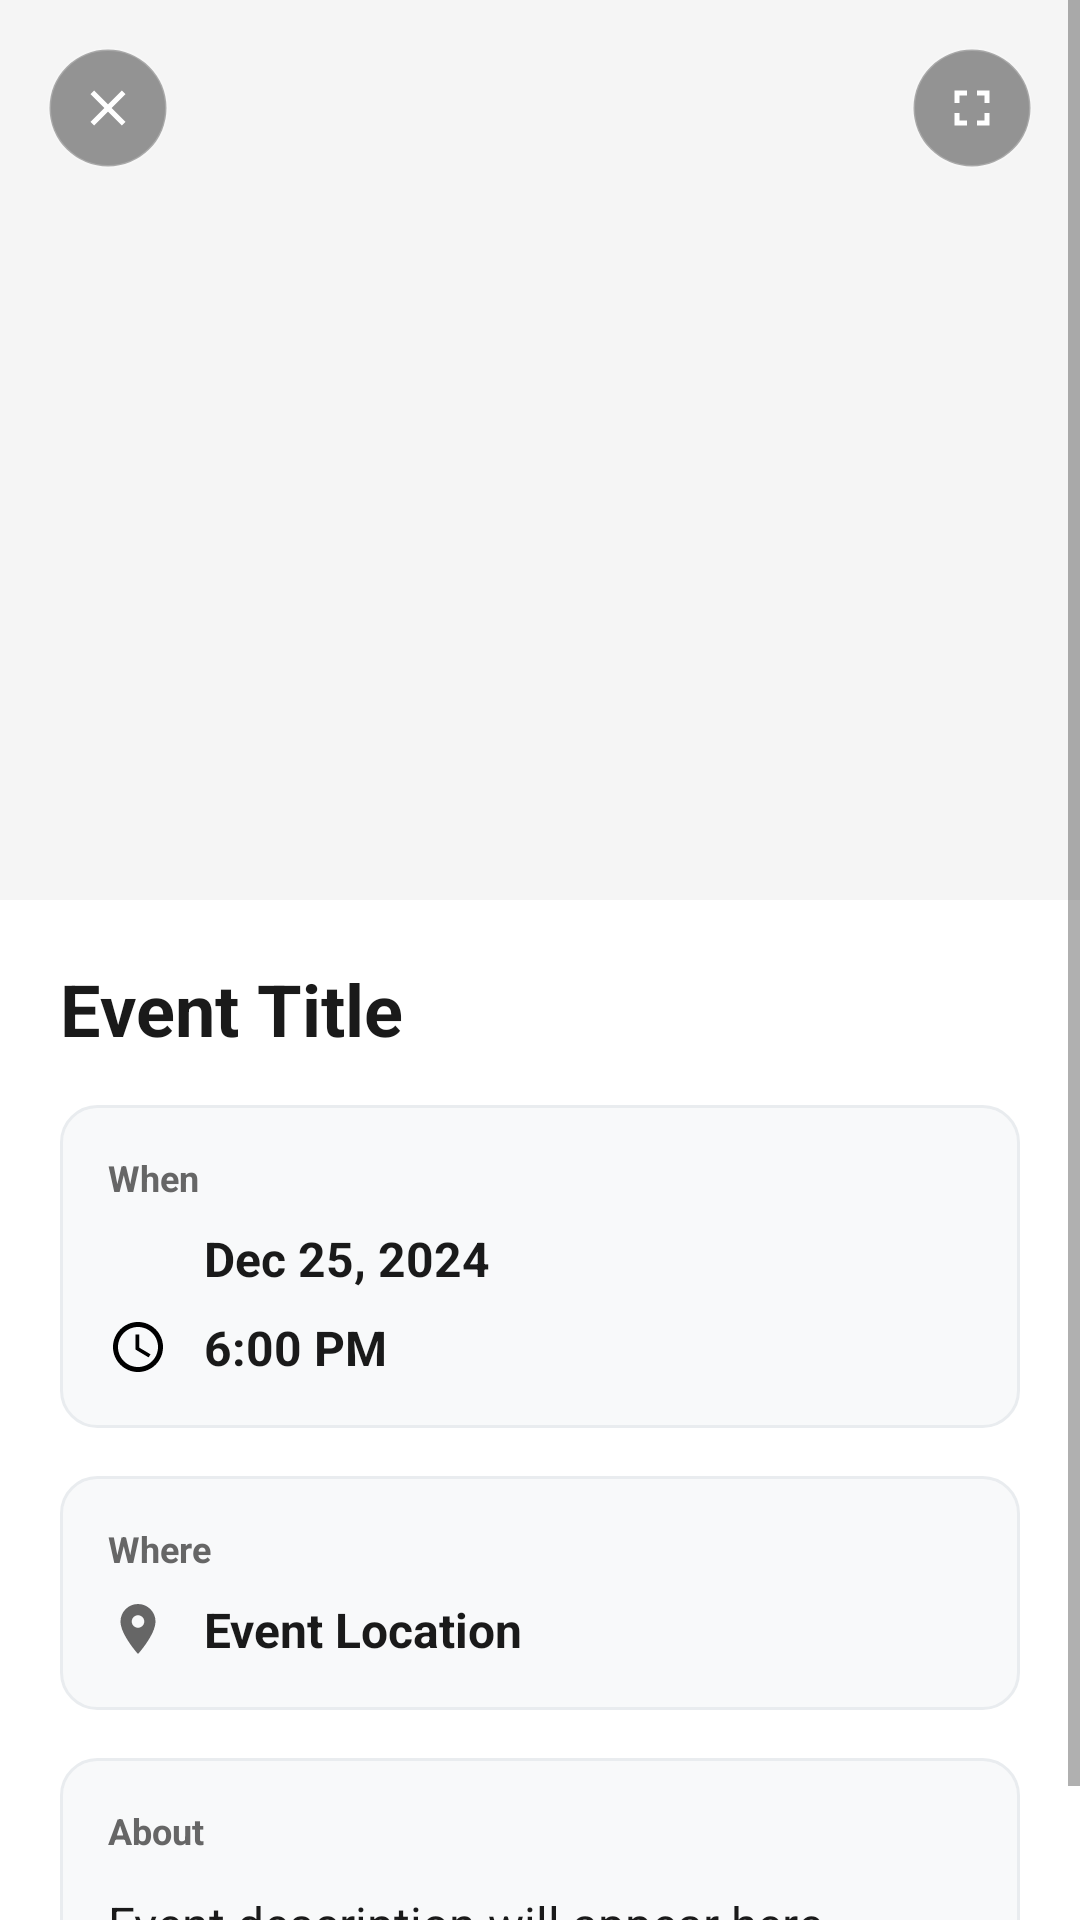

This screen was rendered from an Android layout file. Write that file and the resources it references.
<!-- AndroidManifest.xml: application theme Theme.SamajConnectFrontEnd -->
<!-- res/layout/dialog_event_details.xml -->
<?xml version="1.0" encoding="utf-8"?>
<ScrollView xmlns:android="http://schemas.android.com/apk/res/android"
    xmlns:app="http://schemas.android.com/apk/res-auto"
    android:layout_width="match_parent"
    android:layout_height="match_parent"
    android:background="#F5F5F5"
    android:fillViewport="false">

    <LinearLayout
        android:layout_width="match_parent"
        android:layout_height="wrap_content"
        android:orientation="vertical">

        
        <FrameLayout
            android:layout_width="match_parent"
            android:layout_height="300dp">

            
            <ImageView
                android:id="@+id/eventImageView"
                android:layout_width="match_parent"
                android:layout_height="match_parent"
                android:scaleType="centerCrop"
                android:src="@drawable/logo_banner"
                android:clickable="true"
                android:focusable="true"
                android:foreground="?android:attr/selectableItemBackground" />

            
            <LinearLayout
                android:layout_width="match_parent"
                android:layout_height="wrap_content"
                android:layout_gravity="top"
                android:orientation="horizontal"
                android:padding="16dp">

                <ImageView
                    android:id="@+id/closeButton"
                    android:layout_width="40dp"
                    android:layout_height="40dp"
                    android:src="@drawable/ic_close"
                    android:background="@drawable/circle_button_background"
                    android:padding="10dp"
                    app:tint="@android:color/white"
                    android:clickable="true"
                    android:focusable="true" />

                <View
                    android:layout_width="0dp"
                    android:layout_height="1dp"
                    android:layout_weight="1" />

                <ImageView
                    android:id="@+id/fullscreenButton"
                    android:layout_width="40dp"
                    android:layout_height="40dp"
                    android:src="@drawable/ic_fullscreen"
                    android:background="@drawable/circle_button_background"
                    android:padding="10dp"
                    app:tint="@android:color/white"
                    android:clickable="true"
                    android:focusable="true" />

            </LinearLayout>

        </FrameLayout>

        
        <LinearLayout
            android:layout_width="match_parent"
            android:layout_height="wrap_content"
            android:orientation="vertical"
            android:padding="20dp"
            android:background="@android:color/white">

            
            <TextView
                android:id="@+id/eventTitleTextView"
                android:layout_width="match_parent"
                android:layout_height="wrap_content"
                android:text="Event Title"
                android:textColor="#1a1a1a"
                android:textSize="24sp"
                android:textStyle="bold"
                android:lineSpacingExtra="4dp"
                android:layout_marginBottom="16dp" />

            
            <LinearLayout
                android:layout_width="match_parent"
                android:layout_height="wrap_content"
                android:orientation="vertical"
                android:background="@drawable/info_section_background"
                android:padding="16dp"
                android:layout_marginBottom="16dp">

                <TextView
                    android:layout_width="wrap_content"
                    android:layout_height="wrap_content"
                    android:text="When"
                    android:textColor="#666666"
                    android:textSize="12sp"
                    android:textStyle="bold"
                    android:layout_marginBottom="8dp" />

                
                <LinearLayout
                    android:layout_width="match_parent"
                    android:layout_height="wrap_content"
                    android:gravity="center_vertical"
                    android:orientation="horizontal"
                    android:layout_marginBottom="8dp">

                    <ImageView
                        android:layout_width="20dp"
                        android:layout_height="20dp"
                        android:src="@drawable/ic_calendar"
                        app:tint="#1db7ae" />

                    <TextView
                        android:id="@+id/eventDateTextView"
                        android:layout_width="wrap_content"
                        android:layout_height="wrap_content"
                        android:layout_marginStart="12dp"
                        android:text="Dec 25, 2024"
                        android:textColor="#1a1a1a"
                        android:textSize="16sp"
                        android:textStyle="bold" />

                </LinearLayout>

                
                <LinearLayout
                    android:layout_width="match_parent"
                    android:layout_height="wrap_content"
                    android:gravity="center_vertical"
                    android:orientation="horizontal">

                    <ImageView
                        android:layout_width="20dp"
                        android:layout_height="20dp"
                        android:src="@drawable/ic_time"
                        app:tint="#1db7ae" />

                    <TextView
                        android:id="@+id/eventTimeTextView"
                        android:layout_width="wrap_content"
                        android:layout_height="wrap_content"
                        android:layout_marginStart="12dp"
                        android:text="6:00 PM"
                        android:textColor="#1a1a1a"
                        android:textSize="16sp"
                        android:textStyle="bold" />

                </LinearLayout>

            </LinearLayout>

            
            <LinearLayout
                android:layout_width="match_parent"
                android:layout_height="wrap_content"
                android:orientation="vertical"
                android:background="@drawable/info_section_background"
                android:padding="16dp"
                android:layout_marginBottom="16dp">

                <TextView
                    android:layout_width="wrap_content"
                    android:layout_height="wrap_content"
                    android:text="Where"
                    android:textColor="#666666"
                    android:textSize="12sp"
                    android:textStyle="bold"
                    android:layout_marginBottom="8dp" />

                <LinearLayout
                    android:layout_width="match_parent"
                    android:layout_height="wrap_content"
                    android:gravity="center_vertical"
                    android:orientation="horizontal">

                    <ImageView
                        android:layout_width="20dp"
                        android:layout_height="20dp"
                        android:src="@drawable/ic_location"
                        app:tint="#ff6b6b" />

                    <TextView
                        android:id="@+id/eventLocationTextView"
                        android:layout_width="0dp"
                        android:layout_height="wrap_content"
                        android:layout_weight="1"
                        android:layout_marginStart="12dp"
                        android:text="Event Location"
                        android:textColor="#1a1a1a"
                        android:textSize="16sp"
                        android:textStyle="bold" />

                </LinearLayout>

            </LinearLayout>

            
            <LinearLayout
                android:layout_width="match_parent"
                android:layout_height="wrap_content"
                android:orientation="vertical"
                android:background="@drawable/info_section_background"
                android:padding="16dp">

                <TextView
                    android:layout_width="wrap_content"
                    android:layout_height="wrap_content"
                    android:text="About"
                    android:textColor="#666666"
                    android:textSize="12sp"
                    android:textStyle="bold"
                    android:layout_marginBottom="12dp" />

                <TextView
                    android:id="@+id/eventDescriptionTextView"
                    android:layout_width="match_parent"
                    android:layout_height="wrap_content"
                    android:text="Event description will appear here..."
                    android:textColor="#1a1a1a"
                    android:textSize="16sp"
                    android:lineSpacingExtra="4dp" />

            </LinearLayout>

        </LinearLayout>

    </LinearLayout>

</ScrollView>
<!-- resources referenced by this layout -->
<resources>
  <!-- drawable circle_button_background (drawable) -->
  <?xml version="1.0" encoding="utf-8"?>
  <shape xmlns:android="http://schemas.android.com/apk/res/android"
      android:shape="oval">
      <solid android:color="#66000000" />
      <stroke android:width="1dp" android:color="#33FFFFFF" />
  </shape>
  <!-- drawable ic_close (drawable) -->
  <?xml version="1.0" encoding="utf-8"?>
  <vector xmlns:android="http://schemas.android.com/apk/res/android"
      android:width="24dp"
      android:height="24dp"
      android:viewportWidth="24"
      android:viewportHeight="24">
  
      <path
          android:fillColor="#FFFFFFFF"
          android:pathData="M19,6.41L17.59,5 12,10.59 6.41,5 5,6.41 10.59,12 5,17.59 6.41,19 12,13.41 17.59,19 19,17.59 13.41,12z" />
  
  </vector>
  <!-- drawable ic_fullscreen (drawable) -->
  <?xml version="1.0" encoding="utf-8"?>
  <vector xmlns:android="http://schemas.android.com/apk/res/android"
      android:width="24dp"
      android:height="24dp"
      android:viewportWidth="24"
      android:viewportHeight="24">
  
      <path
          android:fillColor="#FFFFFF"
          android:pathData="M7,14H5v5h5v-2H7V14z M5,10h2V7h3V5H5V10z M17,17h-3v2h5v-5h-2V17z M14,5v2h3v3h2V5H14z" />
  
  </vector>
  <!-- drawable ic_location (drawable) -->
  <?xml version="1.0" encoding="utf-8"?>
  <vector xmlns:android="http://schemas.android.com/apk/res/android"
      android:width="24dp"
      android:height="24dp"
      android:viewportWidth="24"
      android:viewportHeight="24">
  
      <path
          android:fillColor="#FF666666"
          android:pathData="M12,2C8.13,2 5,5.13 5,9c0,5.25 7,13 7,13s7,-7.75 7,-13C19,5.13 15.87,2 12,2zM12,11.5c-1.38,0 -2.5,-1.12 -2.5,-2.5s1.12,-2.5 2.5,-2.5 2.5,1.12 2.5,2.5 -1.12,2.5 -2.5,2.5z" />
  
  </vector>
  <!-- drawable ic_time (drawable) -->
  <?xml version="1.0" encoding="utf-8"?>
  <vector xmlns:android="http://schemas.android.com/apk/res/android"
      android:width="24dp"
      android:height="24dp"
      android:viewportWidth="24"
      android:viewportHeight="24">
      <path
          android:fillColor="#FF000000"
          android:pathData="M12,2C6.5,2 2,6.5 2,12s4.5,10 10,10s10,-4.5 10,-10S17.5,2 12,2zM12,20c-4.41,0 -8,-3.59 -8,-8s3.59,-8 8,-8s8,3.59 8,8S16.41,20 12,20zM12.5,7H11v6l5.25,3.15l0.75,-1.23l-4.5,-2.67V7z"/>
  </vector>
  <!-- drawable info_section_background (drawable) -->
  <?xml version="1.0" encoding="utf-8"?>
  <shape xmlns:android="http://schemas.android.com/apk/res/android"
      android:shape="rectangle">
      <solid android:color="#F8F9FA" />
      <corners android:radius="12dp" />
      <stroke android:width="1dp" android:color="#E9ECEF" />
  </shape>
  <style name="Theme.SamajConnectFrontEnd" parent="Theme.AppCompat.Light.NoActionBar">
          
          <item name="colorPrimary">@color/purple_500</item>
          <item name="colorPrimaryVariant">@color/purple_700</item>
          <item name="colorOnPrimary">@color/white</item>
          
          <item name="colorSecondary">@color/teal_200</item>
          <item name="colorSecondaryVariant">@color/teal_700</item>
          <item name="colorOnSecondary">@color/black</item>
          
          <item name="android:statusBarColor">?attr/colorPrimaryVariant</item>
          
      </style>
  <color name="purple_500">#FF6200EE</color>
  <color name="purple_700">#FF3700B3</color>
  <color name="white">#FFFFFF</color>
  <color name="teal_200">#FF03DAC5</color>
  <color name="teal_700">#FF018786</color>
  <color name="black">#FF000000</color>
</resources>
